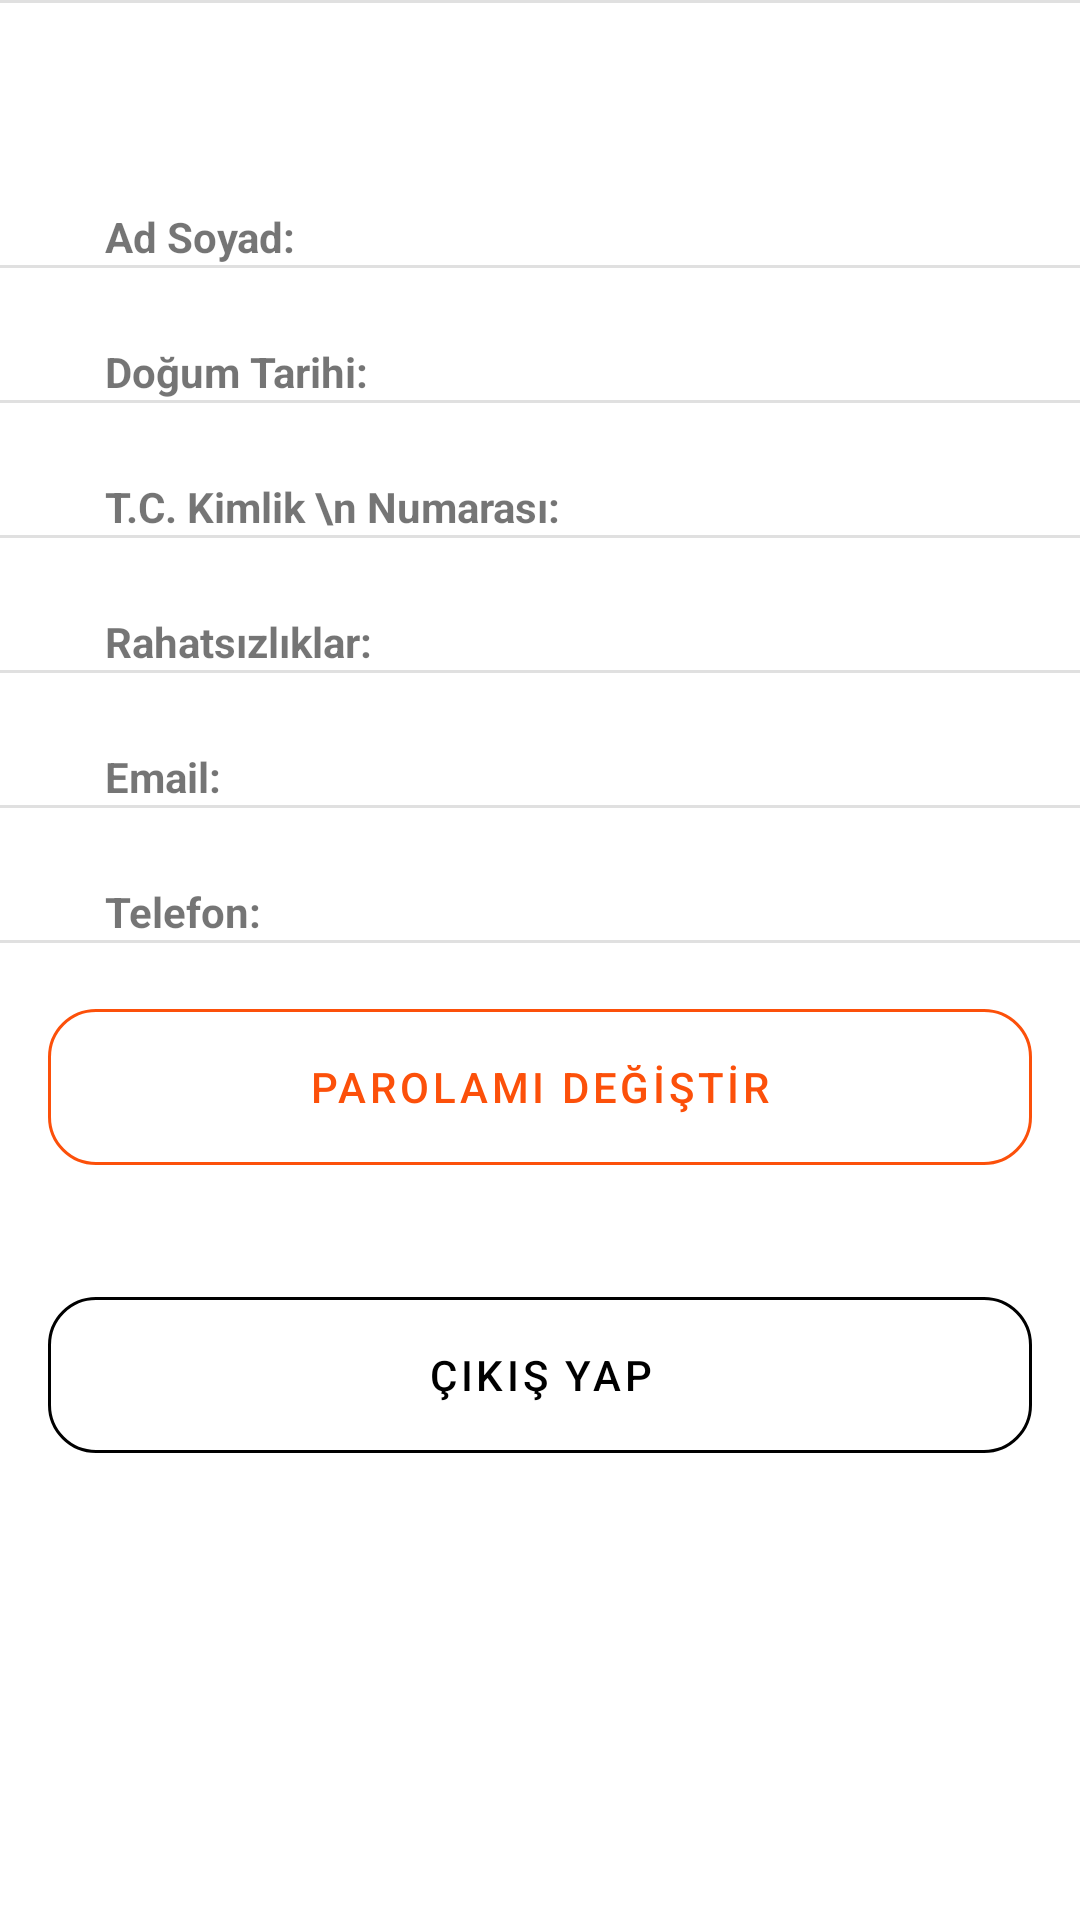

The Android layout XML behind this screen, and the referenced resources:
<!-- AndroidManifest.xml: application theme Theme.FizyoTerapim -->
<!-- res/layout/fragment_profile.xml -->
<?xml version="1.0" encoding="utf-8"?>
<ScrollView xmlns:android="http://schemas.android.com/apk/res/android"
    xmlns:app="http://schemas.android.com/apk/res-auto"
    xmlns:tools="http://schemas.android.com/tools"
    android:layout_marginStart="12dp"
    android:layout_marginEnd="12dp"
    android:layout_width="match_parent"
android:layout_height="match_parent"
android:fillViewport="true">

    <LinearLayout
        android:id="@+id/container"
        android:layout_width="match_parent"
        android:layout_height="wrap_content"

        android:orientation="vertical"
        tools:context=".ui.Activity.ProfileFragment">

        <RelativeLayout
            android:layout_width="match_parent"
            android:layout_height="wrap_content">

            <LinearLayout
                android:layout_width="match_parent"
                android:layout_height="wrap_content"

                android:orientation="vertical">


                <TextView
                    android:id="@+id/nameHeader"
                    android:layout_width="wrap_content"
                    android:layout_height="wrap_content"
                    android:layout_gravity="center"
                    android:layout_marginTop="20dp"
                    android:text=""

                    android:textSize="18dp"
                    android:textStyle="bold" />


            </LinearLayout>

            <View

                android:layout_width="match_parent"
                android:layout_height="1dp"
                android:background="?android:attr/listDivider" />

        </RelativeLayout>

        <LinearLayout
            android:layout_width="360dp"
            android:layout_height="wrap_content"
            android:layout_gravity="center"
            android:orientation="vertical">

            <LinearLayout
                android:layout_width="match_parent"
                android:layout_height="wrap_content"
                android:layout_marginTop="25dp"
                android:paddingLeft="35dp">

                <TextView

                    android:layout_width="wrap_content"
                    android:layout_height="wrap_content"
                    android:layout_gravity="center_vertical"
                    android:text="Ad Soyad: "

                    android:textStyle="bold" />

                <TextView
                    android:id="@+id/name"
                    android:layout_width="wrap_content"
                    android:layout_height="wrap_content"
                    android:layout_gravity="center_vertical"
                    android:paddingLeft="20dp"

                    android:text=""
                    android:textStyle="bold" />
            </LinearLayout>
            <View
                android:id="@+id/divider"
                android:layout_width="match_parent"
                android:layout_height="1dp"
                android:background="?android:attr/listDivider" />

            <LinearLayout
                android:layout_width="match_parent"
                android:layout_height="wrap_content"
                android:layout_marginTop="25dp"
                android:paddingLeft="35dp">

                <TextView
                    android:layout_width="wrap_content"
                    android:layout_height="wrap_content"
                    android:layout_gravity="center_vertical"

                    android:text="Doğum Tarihi: "
                    android:textStyle="bold" />

                <TextView
                    android:id="@+id/birth"
                    android:layout_width="wrap_content"
                    android:layout_height="wrap_content"
                    android:layout_gravity="center_vertical"

                    android:paddingLeft="20dp"
                    android:text=""
                    android:textStyle="bold" />
            </LinearLayout>
            <View

                android:layout_width="match_parent"
                android:layout_height="1dp"
                android:background="?android:attr/listDivider" />
            <LinearLayout
                android:layout_width="match_parent"
                android:layout_height="wrap_content"
                android:layout_marginTop="25dp"
                android:paddingLeft="35dp">

                <TextView
                    android:layout_width="wrap_content"
                    android:layout_height="wrap_content"
                    android:layout_gravity="center_vertical"
                    android:text="T.C. Kimlik \n Numarası: "

                    android:textStyle="bold" />

                <TextView
                    android:id="@+id/tc"
                    android:layout_width="wrap_content"
                    android:layout_height="wrap_content"
                    android:layout_gravity="center_vertical"
                    android:paddingLeft="20dp"

                    android:text=""
                    android:textStyle="bold" />
            </LinearLayout>
            <View

                android:layout_width="match_parent"
                android:layout_height="1dp"
                android:background="?android:attr/listDivider" />
            <LinearLayout
                android:layout_width="match_parent"
                android:layout_height="wrap_content"
                android:layout_marginTop="25dp"
                android:paddingLeft="35dp">

                <TextView
                    android:layout_width="wrap_content"
                    android:layout_height="wrap_content"
                    android:layout_gravity="center_vertical"
                    android:text="Rahatsızlıklar: "

                    android:textStyle="bold" />

                <TextView
                    android:id="@+id/issues"
                    android:layout_width="wrap_content"
                    android:layout_height="wrap_content"
                    android:layout_gravity="center_vertical"
                    android:paddingLeft="20dp"
                    android:text=""

                    android:textStyle="bold" />
            </LinearLayout>
            <View

                android:layout_width="match_parent"
                android:layout_height="1dp"
                android:background="?android:attr/listDivider" />
            <LinearLayout
                android:layout_width="match_parent"
                android:layout_height="wrap_content"
                android:layout_marginTop="25dp"
                android:paddingLeft="35dp">

                <TextView
                    android:layout_width="wrap_content"
                    android:layout_height="wrap_content"
                    android:layout_gravity="center_vertical"
                    android:text="Email: "

                    android:textStyle="bold" />

                <TextView
                    android:id="@+id/email"
                    android:layout_width="wrap_content"
                    android:layout_height="wrap_content"
                    android:layout_gravity="center_vertical"
                    android:paddingLeft="20dp"
                    android:text=""

                    android:textStyle="bold" />
            </LinearLayout>
            <View

                android:layout_width="match_parent"
                android:layout_height="1dp"
                android:background="?android:attr/listDivider" />
            <LinearLayout
                android:layout_width="match_parent"
                android:layout_height="wrap_content"
                android:layout_marginTop="25dp"
                android:paddingLeft="35dp">

                <TextView
                    android:layout_width="wrap_content"
                    android:layout_height="wrap_content"
                    android:layout_gravity="center_vertical"
                    android:text="Telefon: "

                    android:textStyle="bold" />

                <TextView
                    android:id="@+id/phone"
                    android:layout_width="wrap_content"
                    android:layout_height="wrap_content"
                    android:layout_gravity="center_vertical"
                    android:paddingLeft="20dp"

                    android:text=""
                    android:textStyle="bold" />
            </LinearLayout>

            <View

                android:layout_width="match_parent"
                android:layout_height="1dp"
                android:background="?android:attr/listDivider" />
        </LinearLayout>

        <com.google.android.material.button.MaterialButton
            android:id="@+id/changePasswordButton"
            style="@style/Widget.MaterialComponents.Button.OutlinedButton"
            android:layout_width="match_parent"
            android:layout_height="64dp"
            android:layout_marginStart="16dp"
            android:layout_marginTop="16dp"
            android:layout_marginEnd="16dp"
            android:layout_marginBottom="16dp"
            android:text="PAROLAMI DEĞİŞTİR"
            android:textColor="@color/colorAccent"
            android:theme="@style/Theme.MaterialComponents"
            app:backgroundTint="@android:color/transparent"
            app:cornerRadius="16dp"
            app:layout_constraintBottom_toBottomOf="parent"
            app:layout_constraintEnd_toEndOf="parent"
            app:layout_constraintStart_toStartOf="parent"
            app:layout_constraintTop_toBottomOf="@+id/onamLinear"
            app:strokeColor="@color/colorAccent"
            app:strokeWidth="1dp" />

        <com.google.android.material.button.MaterialButton
            android:id="@+id/logOutButton"
            style="@style/Widget.MaterialComponents.Button.OutlinedButton"
            android:layout_width="match_parent"
            android:layout_height="64dp"
            android:layout_marginStart="16dp"
            android:layout_marginTop="16dp"
            android:layout_marginEnd="16dp"
            android:layout_marginBottom="16dp"
            android:text="Çıkış yap"
            android:textColor="@color/black"
            android:theme="@style/Theme.MaterialComponents"
            app:backgroundTint="@android:color/transparent"
            app:cornerRadius="16dp"
            app:layout_constraintBottom_toBottomOf="parent"
            app:layout_constraintEnd_toEndOf="parent"
            app:layout_constraintStart_toStartOf="parent"
            app:layout_constraintTop_toBottomOf="@+id/onamLinear"
            app:strokeColor="@color/black"
            app:strokeWidth="1dp" />

    </LinearLayout>
</ScrollView>
<!-- resources referenced by this layout -->
<resources>
  <color name="black">#FF000000</color>
  <color name="colorAccent">#FC500A</color>
  <style name="Theme.FizyoTerapim" parent="Theme.MaterialComponents.DayNight.NoActionBar">
          
          <item name="colorPrimary">@color/colorPrimary</item>
          <item name="colorPrimaryVariant">@color/colorPrimaryVariant</item>
          <item name="colorOnPrimary">@color/white</item>
          
          <item name="colorSecondary">@color/colorSecondary</item>
          <item name="colorSecondaryVariant">@color/colorSecondaryVariant</item>
          <item name="colorOnSecondary">@color/black</item>
          
          <item name="android:statusBarColor" tools:targetApi="l">?attr/colorPrimaryVariant</item>
          
  
      </style>
  <color name="colorPrimary">#b3cd12</color>
  <color name="colorPrimaryVariant">#6fd08b</color>
  <color name="white">#FFFFFFFF</color>
  <color name="colorSecondary">#dd7b18</color>
  <color name="colorSecondaryVariant">#e6c79b</color>
</resources>
